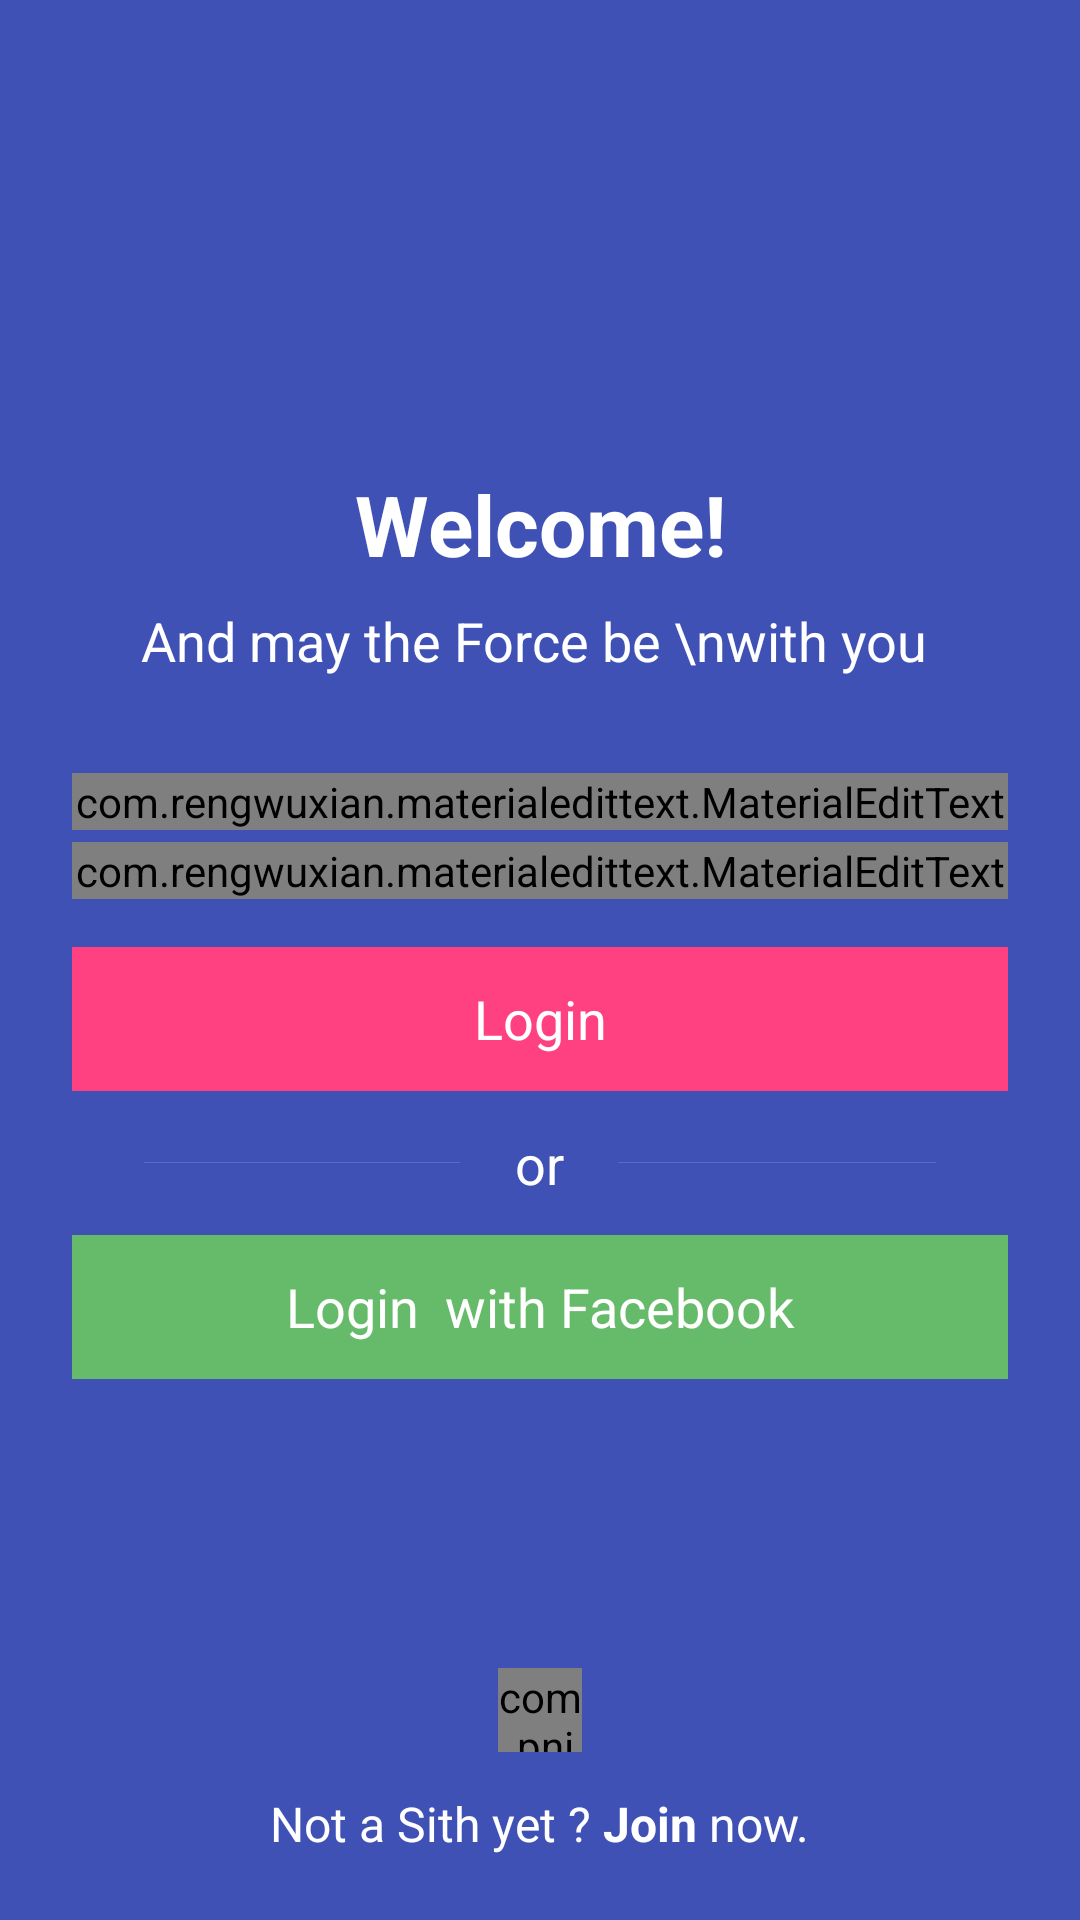

Here is an Android app screen rendered from its layout file. Give the layout XML and the strings, colors and styles it references.
<!-- AndroidManifest.xml: activity theme AppTheme.NoActionBar -->
<!-- res/layout/activity_login.xml -->
<RelativeLayout xmlns:android="http://schemas.android.com/apk/res/android"
    xmlns:app="http://schemas.android.com/apk/res-auto"
    xmlns:tools="http://schemas.android.com/tools"
    android:layout_width="match_parent"
    android:layout_height="match_parent"
    android:background="@color/colorPrimary"
    app:layout_behavior="@string/appbar_scrolling_view_behavior"
    tools:context=".Activities.HomeActivity">

    <LinearLayout
        android:layout_width="match_parent"
        android:layout_height="match_parent"
        android:layout_marginBottom="24dp"
        android:layout_marginLeft="24dp"
        android:layout_marginRight="24dp"
        android:gravity="center"
        android:orientation="vertical">

        <TextView
            android:layout_width="match_parent"
            android:layout_height="wrap_content"
            android:layout_marginBottom="4dp"
            android:gravity="center_horizontal"
            android:text="Welcome!"
            android:textColor="@color/white"
            android:textSize="28sp"
            android:textStyle="bold" />

        <TextView
            android:layout_width="match_parent"
            android:layout_height="wrap_content"
            android:layout_marginTop="4dp"
            android:gravity="center_horizontal"
            android:text="And may the Force be \nwith you "
            android:textColor="@color/white"
            android:textSize="18sp" />

        <com.rengwuxian.materialedittext.MaterialEditText
            android:id="@+id/login_email_text"
            android:layout_width="match_parent"
            android:layout_height="wrap_content"
            android:layout_marginTop="32dp"
            android:hint="Email"
            app:met_baseColor="@android:color/white"
            app:met_floatingLabel="highlight"
            app:met_primaryColor="@color/fifty_percent_white" />

        <com.rengwuxian.materialedittext.MaterialEditText
            android:id="@+id/login_pass_text"
            android:layout_width="match_parent"
            android:layout_height="wrap_content"
            android:layout_marginTop="4dp"
            android:hint="Password"
            android:inputType="textPassword"
            app:met_baseColor="@android:color/white"
            app:met_floatingLabel="highlight"
            app:met_primaryColor="@color/fifty_percent_white" />

        <RelativeLayout
            android:layout_width="match_parent"
            android:layout_height="wrap_content">

            <LinearLayout
                android:id="@+id/sign_in_layout"
                android:layout_width="match_parent"
                android:layout_height="wrap_content"
                android:orientation="vertical"
                android:visibility="visible">

                <LinearLayout
                    android:id="@+id/parse_login"
                    android:layout_width="match_parent"
                    android:layout_height="wrap_content"
                    android:layout_marginTop="16dp"
                    android:background="@color/colorAccent">

                    <TextView
                        android:layout_width="match_parent"
                        android:layout_height="48dp"
                        android:gravity="center"
                        android:text="Login"
                        android:textColor="@color/white"
                        android:textSize="18sp" />

                </LinearLayout>

                <LinearLayout
                    android:layout_width="match_parent"
                    android:layout_height="wrap_content"
                    android:layout_marginBottom="8dp"
                    android:layout_marginEnd="24dp"
                    android:layout_marginStart="24dp"
                    android:layout_marginTop="12dp"
                    android:orientation="horizontal">

                    <View
                        android:layout_width="0dp"
                        android:layout_height="0.1dp"
                        android:layout_gravity="center"
                        android:layout_weight="2"
                        android:background="@color/fifteen_percent_white"
                        android:visibility="visible" />

                    <TextView
                        android:id="@+id/orText"
                        android:layout_width="0dp"
                        android:layout_height="24dp"
                        android:layout_weight="1"
                        android:gravity="center"
                        android:text="or"
                        android:textColor="@color/white"
                        android:textSize="18sp" />

                    <View
                        android:layout_width="0dp"
                        android:layout_height="0.1dp"
                        android:layout_gravity="center"
                        android:layout_weight="2"
                        android:background="@color/fifteen_percent_white"
                        android:visibility="visible" />

                </LinearLayout>

                <LinearLayout
                    android:id="@+id/facebook_login"
                    android:layout_width="match_parent"
                    android:layout_height="wrap_content"
                    android:layout_marginTop="4dp"
                    android:background="#66BB6A">

                    <TextView
                        android:layout_width="match_parent"
                        android:layout_height="48dp"
                        android:gravity="center"
                        android:text="Login  with Facebook"
                        android:textColor="@color/white"
                        android:textSize="18sp" />

                </LinearLayout>
            </LinearLayout>

            <LinearLayout
                android:id="@+id/sign_up_layout"
                android:layout_width="match_parent"
                android:layout_height="wrap_content"
                android:orientation="vertical"
                android:visibility="invisible">

                <com.rengwuxian.materialedittext.MaterialEditText
                    android:id="@+id/login_name_text"
                    android:layout_width="match_parent"
                    android:layout_height="wrap_content"
                    android:layout_marginTop="4dp"
                    android:hint="Name"
                    app:met_baseColor="@android:color/white"
                    app:met_floatingLabel="highlight"
                    app:met_primaryColor="@color/fifty_percent_white" />

                <LinearLayout
                    android:id="@+id/parse_signup"
                    android:layout_width="match_parent"
                    android:layout_height="wrap_content"
                    android:layout_marginTop="24dp"
                    android:background="@color/colorAccent">

                    <TextView
                        android:layout_width="match_parent"
                        android:layout_height="48dp"
                        android:gravity="center"
                        android:text="Sign Up"
                        android:textColor="@color/white"
                        android:textSize="18sp" />

                </LinearLayout>
            </LinearLayout>
        </RelativeLayout>

    </LinearLayout>


    <LinearLayout
        android:id="@+id/parse_show_signup"
        android:layout_width="match_parent"
        android:layout_height="48dp"
        android:layout_alignParentBottom="true"
        android:layout_marginBottom="8dp"
        android:gravity="center"
        android:orientation="horizontal">

        <TextView
            android:layout_width="wrap_content"
            android:layout_height="wrap_content"
            android:text="Not a Sith yet ?"
            android:textColor="@color/white"
            android:textSize="16sp" />

        <RelativeLayout
            android:layout_width="wrap_content"
            android:layout_height="wrap_content"
            android:layout_marginStart="4dp"
            android:gravity="center">

            <TextView

                android:id="@+id/textView1"
                android:layout_width="wrap_content"
                android:layout_height="wrap_content"
                android:text="Join"
                android:textColor="@color/white"
                android:textSize="16sp"
                android:textStyle="bold" />

            <TextView
                android:layout_width="wrap_content"
                android:layout_height="wrap_content"
                android:layout_marginStart="4dp"
                android:layout_toEndOf="@+id/textView1"
                android:text="now."
                android:textColor="@color/white"
                android:textSize="16sp" />
        </RelativeLayout>

    </LinearLayout>

    <RelativeLayout
        android:layout_width="match_parent"
        android:layout_height="match_parent"
        android:focusable="false">

        <com.pnikosis.materialishprogress.ProgressWheel
            android:id="@+id/progress_wheel"
            android:layout_width="28dp"
            android:layout_height="28dp"
            android:layout_alignParentBottom="true"
            android:layout_centerHorizontal="true"
            android:layout_gravity="center"
            android:layout_marginBottom="56dp"
            app:matProg_barColor="#5588FF"
            app:matProg_progressIndeterminate="true" />
    </RelativeLayout>

</RelativeLayout>
<!-- resources referenced by this layout -->
<resources>
  <color name="colorAccent">#FF4081</color>
  <color name="colorPrimary">#3F51B5</color>
  <color name="fifteen_percent_white">#26FFFFFF</color>
  <color name="fifty_percent_white">#80FFFFFF</color>
  <color name="white">#FFFFFF</color>
  <style name="AppTheme.NoActionBar">
          <item name="windowActionBar">false</item>
          <item name="windowNoTitle">true</item>
      </style>
</resources>
